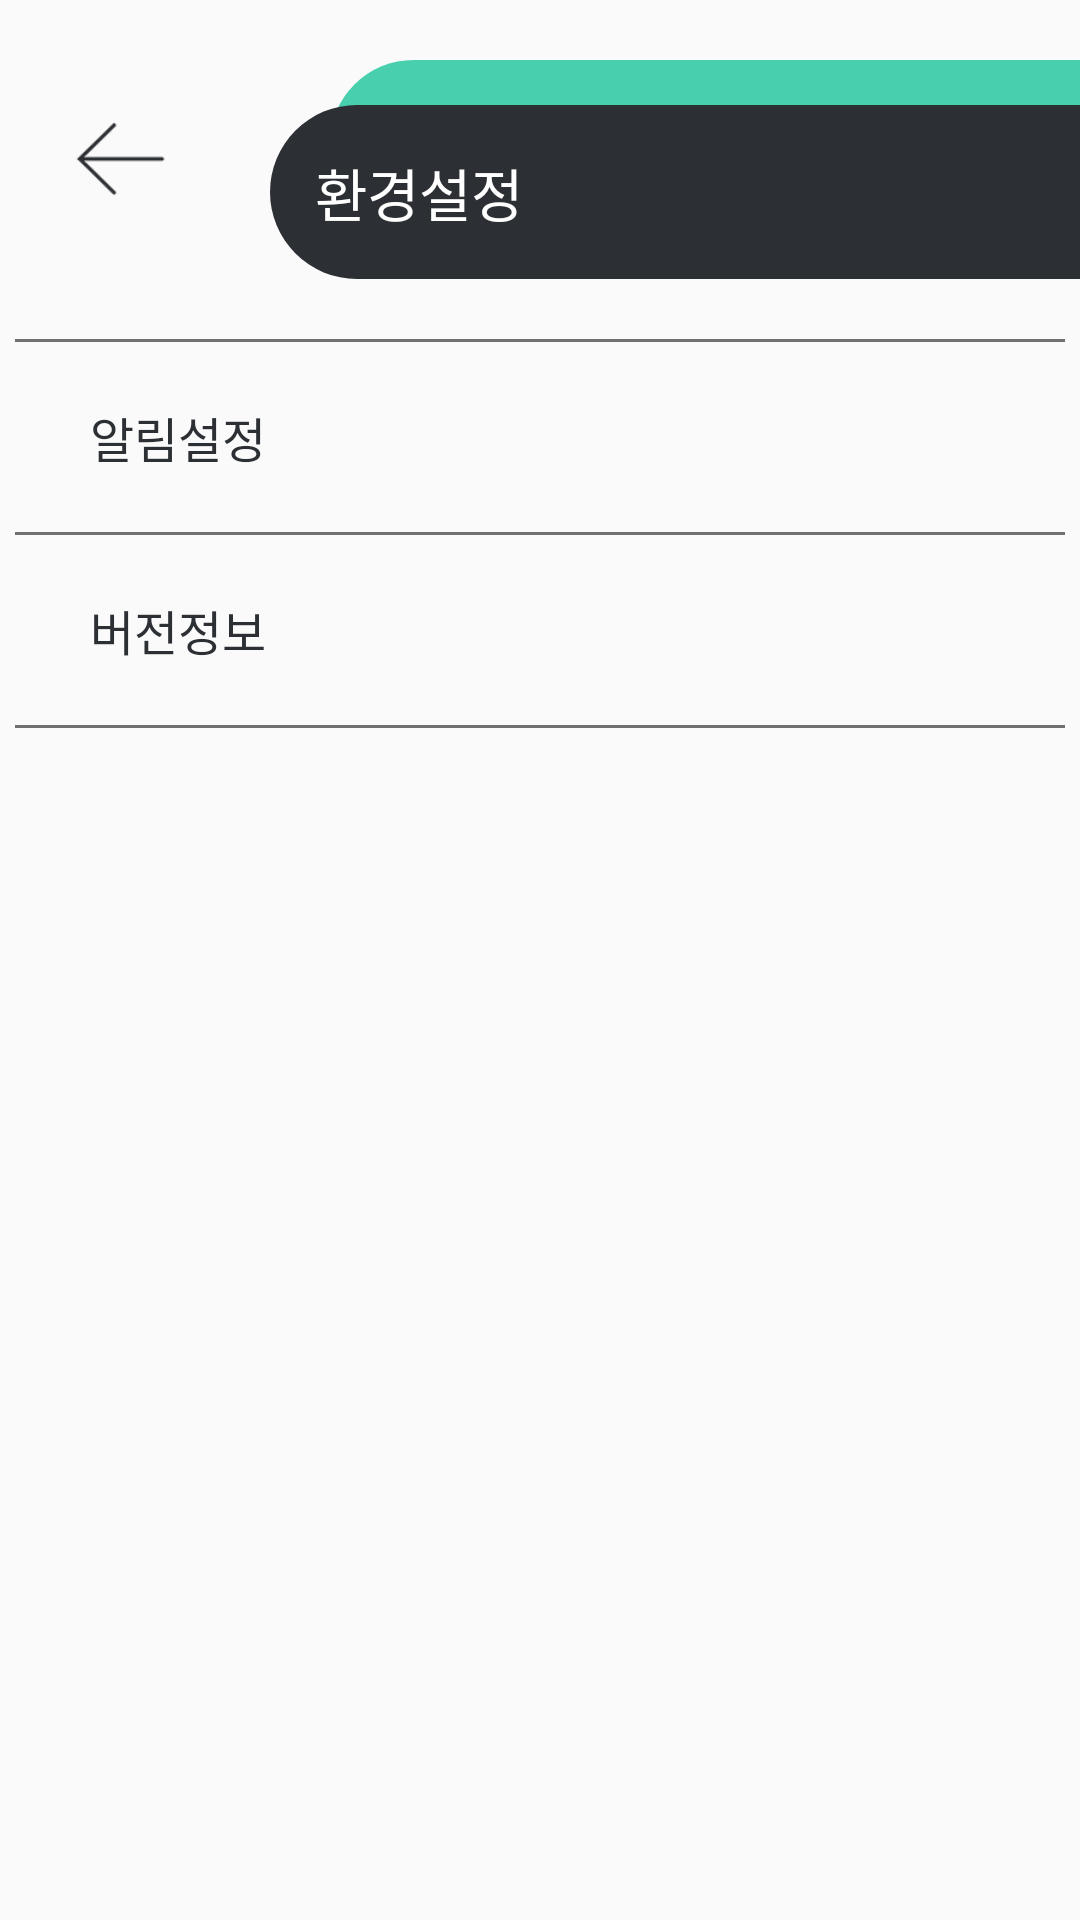

Write the Android layout XML for this screen, with the resource values it uses.
<!-- AndroidManifest.xml: application theme AppTheme -->
<!-- res/layout/activity_settings.xml -->
<?xml version="1.0" encoding="utf-8"?>
<LinearLayout xmlns:android="http://schemas.android.com/apk/res/android"
    xmlns:app="http://schemas.android.com/apk/res-auto"
    xmlns:tools="http://schemas.android.com/tools"
    android:layout_width="match_parent"
    android:layout_height="match_parent"
    android:orientation="vertical">

    <LinearLayout
        android:layout_width="match_parent"
        android:layout_height="wrap_content"
        android:orientation="horizontal"
        android:paddingStart="@dimen/topbar_padding_horizontal">

        <ImageView
            android:id="@+id/btn_back"
            android:layout_width="@dimen/medium_icon"
            android:layout_height="@dimen/medium_icon"
            android:src="@drawable/back_arrow"
            android:layout_gravity="bottom|start"
            android:layout_marginTop="@dimen/back_margin"
            android:layout_marginBottom="@dimen/back_margin" />

        <FrameLayout
            android:layout_width="match_parent"
            android:layout_height="wrap_content">

            <LinearLayout
                android:layout_width="match_parent"
                android:layout_height="wrap_content"
                android:background="@drawable/mypage_title_green"
                android:layout_marginStart="@dimen/mypage_title_green_margin_start"
                android:layout_marginTop="@dimen/mypage_title_green_margin_top">

                <TextView
                    android:layout_width="wrap_content"
                    android:layout_height="wrap_content"
                    android:textSize="@dimen/mypage_title_text"
                    android:textColor="@android:color/white"
                    android:fontFamily="@font/noto_sans_cjk_kr_medium"
                    android:padding="@dimen/mypage_title_padding"/>
            </LinearLayout>

            <LinearLayout
                android:layout_width="match_parent"
                android:layout_height="wrap_content"
                android:background="@drawable/mypage_title_dark"
                android:layout_marginStart="@dimen/mypage_title_dark_margin_start"
                android:layout_marginTop="@dimen/mypage_title_dark_margin_top">

                <TextView
                    android:layout_width="wrap_content"
                    android:layout_height="wrap_content"
                    android:text="@string/settings"
                    android:textSize="@dimen/mypage_title_text"
                    android:textColor="@android:color/white"
                    android:fontFamily="@font/noto_sans_cjk_kr_medium"
                    android:padding="@dimen/mypage_title_padding"/>
            </LinearLayout>
        </FrameLayout>
    </LinearLayout>

    <View
        style="@style/SplitLineHorizontal"
        android:layout_marginTop="@dimen/settings_item_margin_top"
        android:background="@color/split_gray" />

    <TextView
        android:layout_width="match_parent"
        android:layout_height="wrap_content"
        android:text="@string/settings_alarm"
        android:textSize="@dimen/settings_item_text"
        android:textColor="@color/dark"
        android:fontFamily="@font/noto_sans_cjk_kr_medium"
        android:paddingTop="@dimen/settings_item_padding_vertical"
        android:paddingBottom="@dimen/settings_item_padding_vertical"
        android:paddingStart="@dimen/settings_item_padding_horizontal"
        android:paddingEnd="@dimen/settings_item_padding_horizontal"/>

    <View
        style="@style/SplitLineHorizontal"
        android:background="@color/split_gray"/>

    <TextView
        android:layout_width="match_parent"
        android:layout_height="wrap_content"
        android:text="@string/settings_version"
        android:textSize="@dimen/settings_item_text"
        android:textColor="@color/dark"
        android:fontFamily="@font/noto_sans_cjk_kr_medium"
        android:paddingTop="@dimen/settings_item_padding_vertical"
        android:paddingBottom="@dimen/settings_item_padding_vertical"
        android:paddingStart="@dimen/settings_item_padding_horizontal"
        android:paddingEnd="@dimen/settings_item_padding_horizontal"/>

    <View
        style="@style/SplitLineHorizontal"
        android:background="@color/split_gray"/>
</LinearLayout>
<!-- resources referenced by this layout -->
<resources>
  <color name="dark">#2C2F33</color>
  <color name="split_gray">#707070</color>
  <dimen name="back_margin">20dp</dimen>
  <dimen name="medium_icon">40dp</dimen>
  <dimen name="mypage_title_dark_margin_start">30dp</dimen>
  <dimen name="mypage_title_dark_margin_top">35dp</dimen>
  <dimen name="mypage_title_green_margin_start">50dp</dimen>
  <dimen name="mypage_title_green_margin_top">20dp</dimen>
  <dimen name="mypage_title_padding">15dp</dimen>
  <dimen name="mypage_title_text">19sp</dimen>
  <dimen name="settings_item_margin_top">20dp</dimen>
  <dimen name="settings_item_padding_horizontal">30dp</dimen>
  <dimen name="settings_item_padding_vertical">20dp</dimen>
  <dimen name="settings_item_text">16sp</dimen>
  <dimen name="topbar_padding_horizontal">20dp</dimen>
  <!-- drawable back_arrow: png bitmap (drawable, 15954 bytes) -->
  <!-- drawable mypage_title_dark (drawable) -->
  <?xml version="1.0" encoding="utf-8"?>
  <shape xmlns:android="http://schemas.android.com/apk/res/android"
      android:shape="rectangle">
  
      <solid android:color="@color/dark" />
      <corners android:topLeftRadius="@dimen/circle_corner"
          android:bottomLeftRadius="@dimen/circle_corner" />
  </shape>
  <!-- drawable mypage_title_green (drawable) -->
  <?xml version="1.0" encoding="utf-8"?>
  <shape xmlns:android="http://schemas.android.com/apk/res/android"
      android:shape="rectangle">
  
      <solid android:color="@color/highlight" />
      <corners android:topLeftRadius="@dimen/circle_corner"
          android:bottomLeftRadius="@dimen/circle_corner" />
  </shape>
  <string name="settings">환경설정</string>
  <string name="settings_alarm">알림설정</string>
  <string name="settings_version">버전정보</string>
  <style name="SplitLineHorizontal">
          <item name="android:layout_width">match_parent</item>
          <item name="android:layout_height">@dimen/line</item>
          <item name="android:background">@color/dark</item>
          <item name="android:layout_marginStart">@dimen/line_margin</item>
          <item name="android:layout_marginEnd">@dimen/line_margin</item>
      </style>
  <style name="AppTheme" parent="Theme.AppCompat.Light.DarkActionBar">
          
          <item name="colorPrimary">@color/colorPrimary</item>
          <item name="colorPrimaryDark">@color/colorPrimaryDark</item>
          <item name="colorAccent">@color/colorAccent</item>
          <item name="windowNoTitle">true</item>
          <item name="windowActionBar">false</item>
      </style>
  <dimen name="circle_corner">50dp</dimen>
  <color name="highlight">#48CFAD</color>
  <dimen name="line">1dp</dimen>
  <dimen name="line_margin">5dp</dimen>
  <color name="colorPrimary">#6200EE</color>
  <color name="colorPrimaryDark">#3700B3</color>
  <color name="colorAccent">@color/highlight</color>
</resources>
